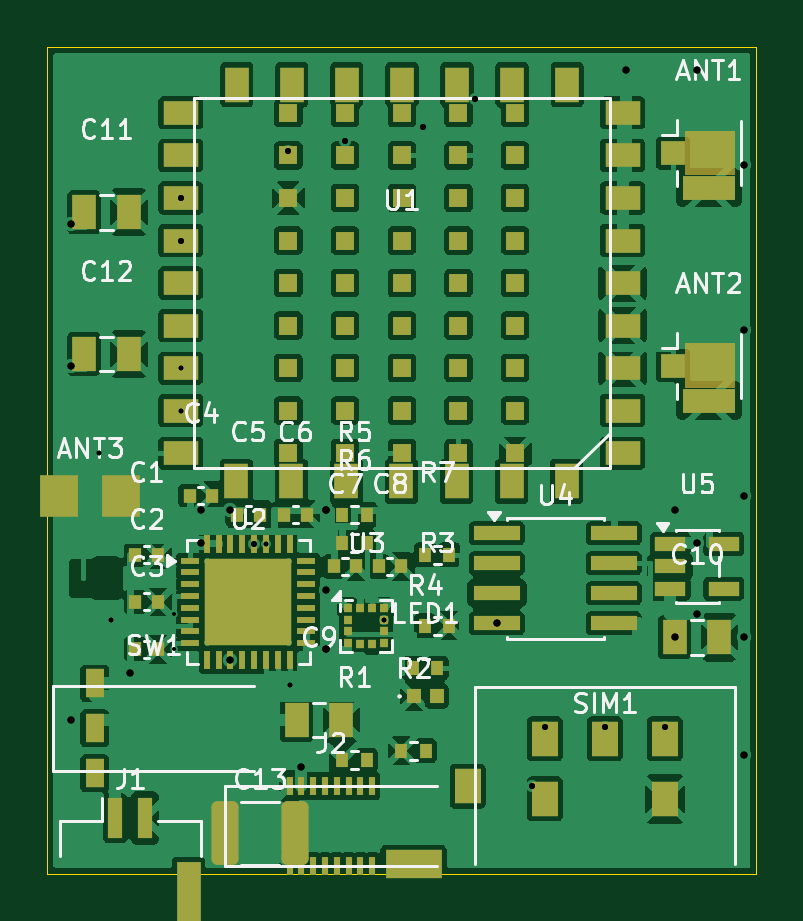
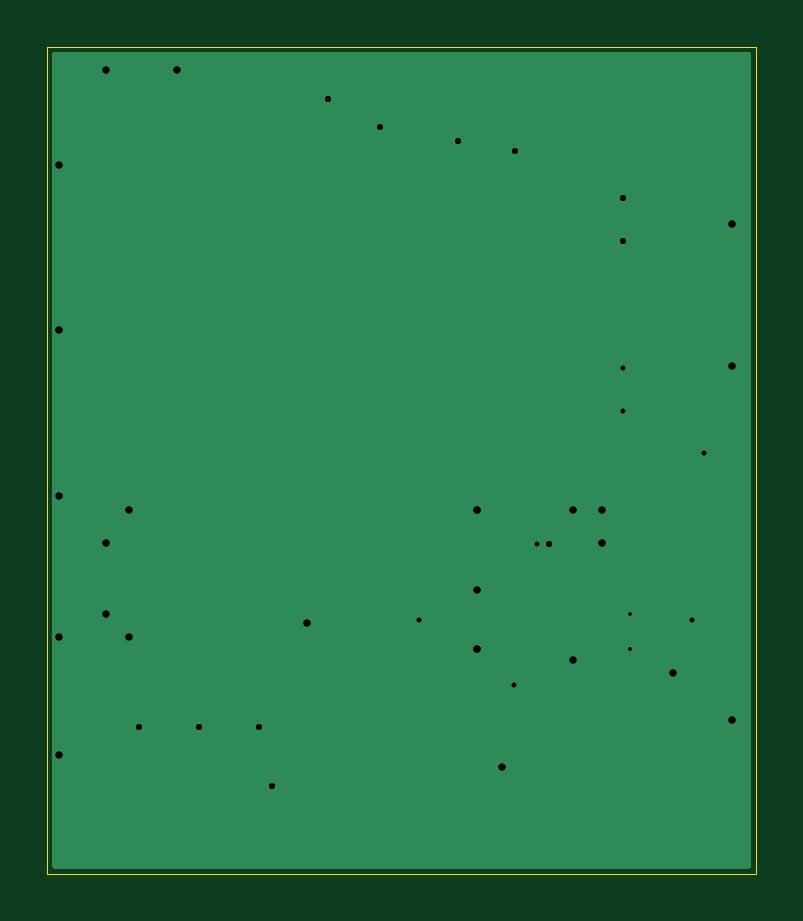
Circuit board: 10 layer files. Board 30.0 x 35.0 mm.
- bottom_copper: lte-m-cat-tracker-B_Cu.gbl (7887 bytes)
- bottom_mask: lte-m-cat-tracker-B_Mask.gbs (467 bytes)
- paste: lte-m-cat-tracker-B_Paste.gbp (462 bytes)
- bottom_silk: lte-m-cat-tracker-B_Silkscreen.gbo (463 bytes)
- outline: lte-m-cat-tracker-Edge_Cuts.gm1 (567 bytes)
- top_copper: lte-m-cat-tracker-F_Cu.gtl (172760 bytes)
- top_mask: lte-m-cat-tracker-F_Mask.gts (7807 bytes)
- paste: lte-m-cat-tracker-F_Paste.gtp (7505 bytes)
- top_silk: lte-m-cat-tracker-F_Silkscreen.gto (43163 bytes)
- drill: lte-m-cat-tracker.drl (1580 bytes)

=== bottom_copper: lte-m-cat-tracker-B_Cu.gbl (7887 bytes, source omitted) ===
=== bottom_mask: lte-m-cat-tracker-B_Mask.gbs ===
%TF.GenerationSoftware,KiCad,Pcbnew,10.0.3*%
%TF.CreationDate,2026-06-07T17:05:49+09:00*%
%TF.ProjectId,lte-m-cat-tracker,6c74652d-6d2d-4636-9174-2d747261636b,rev?*%
%TF.SameCoordinates,Original*%
%TF.FileFunction,Soldermask,Bot*%
%TF.FilePolarity,Negative*%
%FSLAX46Y46*%
G04 Gerber Fmt 4.6, Leading zero omitted, Abs format (unit mm)*
G04 Created by KiCad (PCBNEW 10.0.3) date 2026-06-07 17:05:49*
%MOMM*%
%LPD*%
G01*
G04 APERTURE LIST*
G04 APERTURE END LIST*
M02*

=== paste: lte-m-cat-tracker-B_Paste.gbp ===
%TF.GenerationSoftware,KiCad,Pcbnew,10.0.3*%
%TF.CreationDate,2026-06-07T17:05:49+09:00*%
%TF.ProjectId,lte-m-cat-tracker,6c74652d-6d2d-4636-9174-2d747261636b,rev?*%
%TF.SameCoordinates,Original*%
%TF.FileFunction,Paste,Bot*%
%TF.FilePolarity,Positive*%
%FSLAX46Y46*%
G04 Gerber Fmt 4.6, Leading zero omitted, Abs format (unit mm)*
G04 Created by KiCad (PCBNEW 10.0.3) date 2026-06-07 17:05:49*
%MOMM*%
%LPD*%
G01*
G04 APERTURE LIST*
G04 APERTURE END LIST*
M02*

=== bottom_silk: lte-m-cat-tracker-B_Silkscreen.gbo ===
%TF.GenerationSoftware,KiCad,Pcbnew,10.0.3*%
%TF.CreationDate,2026-06-07T17:05:49+09:00*%
%TF.ProjectId,lte-m-cat-tracker,6c74652d-6d2d-4636-9174-2d747261636b,rev?*%
%TF.SameCoordinates,Original*%
%TF.FileFunction,Legend,Bot*%
%TF.FilePolarity,Positive*%
%FSLAX46Y46*%
G04 Gerber Fmt 4.6, Leading zero omitted, Abs format (unit mm)*
G04 Created by KiCad (PCBNEW 10.0.3) date 2026-06-07 17:05:49*
%MOMM*%
%LPD*%
G01*
G04 APERTURE LIST*
G04 APERTURE END LIST*
M02*

=== outline: lte-m-cat-tracker-Edge_Cuts.gm1 ===
%TF.GenerationSoftware,KiCad,Pcbnew,10.0.3*%
%TF.CreationDate,2026-06-07T17:05:49+09:00*%
%TF.ProjectId,lte-m-cat-tracker,6c74652d-6d2d-4636-9174-2d747261636b,rev?*%
%TF.SameCoordinates,Original*%
%TF.FileFunction,Profile,NP*%
%FSLAX46Y46*%
G04 Gerber Fmt 4.6, Leading zero omitted, Abs format (unit mm)*
G04 Created by KiCad (PCBNEW 10.0.3) date 2026-06-07 17:05:49*
%MOMM*%
%LPD*%
G01*
G04 APERTURE LIST*
%TA.AperFunction,Profile*%
%ADD10C,0.050000*%
%TD*%
G04 APERTURE END LIST*
D10*
X0Y0D02*
X30000000Y0D01*
X30000000Y-35000000D01*
X0Y-35000000D01*
X0Y0D01*
M02*

=== top_copper: lte-m-cat-tracker-F_Cu.gtl (172760 bytes, source omitted) ===
=== top_mask: lte-m-cat-tracker-F_Mask.gts (7807 bytes, source omitted) ===
=== paste: lte-m-cat-tracker-F_Paste.gtp (7505 bytes, source omitted) ===
=== top_silk: lte-m-cat-tracker-F_Silkscreen.gto (43163 bytes, source omitted) ===
=== drill: lte-m-cat-tracker.drl ===
M48
; DRILL file KiCad 10.0.3 date 2026-06-07T17:05:54
; FORMAT={-:-/ absolute / metric / decimal}
; #@! TF.CreationDate,2026-06-07T17:05:54+09:00
; #@! TF.GenerationSoftware,Kicad,Pcbnew,10.0.3
; #@! TF.FileFunction,MixedPlating,1,2
FMAT,2
METRIC
; #@! TA.AperFunction,Plated,PTH,ViaDrill
T1C0.150
; #@! TA.AperFunction,Plated,PTH,ViaDrill
T2C0.200
; #@! TA.AperFunction,Plated,PTH,ViaDrill
T3C0.250
; #@! TA.AperFunction,Plated,PTH,ViaDrill
T4C0.300
%
G90
G05
T1
X5.35Y-24.0
X5.35Y-24.0
X5.35Y-25.5
X5.35Y-25.5
T2
X2.2Y-17.2
X2.2Y-17.2
X2.7Y-24.25
X2.7Y-24.25
X5.65Y-13.6
X5.65Y-13.6
X5.65Y-15.4
X5.65Y-15.4
X9.25Y-21.05
X9.25Y-21.05
X10.25Y-27.0
X10.25Y-27.0
X14.262Y-24.25
X14.262Y-24.25
T3
X5.65Y-6.4
X5.65Y-6.4
X5.65Y-8.2
X5.65Y-8.2
X8.75Y-21.05
X8.75Y-21.05
X10.2Y-4.4
X10.2Y-4.4
X12.6Y-4.0
X12.6Y-4.0
X15.9Y-3.4
X15.9Y-3.4
X18.1Y-2.2
X18.1Y-2.2
X20.5Y-31.3
X20.5Y-31.3
X21.06Y-28.8
X21.06Y-28.8
X23.6Y-28.8
X23.6Y-28.8
X26.14Y-28.8
X26.14Y-28.8
T4
X1.0Y-7.5
X1.0Y-7.5
X1.0Y-13.5
X1.0Y-13.5
X1.0Y-28.5
X1.0Y-28.5
X3.5Y-26.5
X3.5Y-26.5
X6.5Y-19.6
X6.5Y-19.6
X6.5Y-21.0
X6.5Y-21.0
X7.75Y-19.6
X7.75Y-19.6
X7.75Y-25.95
X7.75Y-25.95
X10.75Y-30.5
X10.75Y-30.5
X11.8Y-19.6
X11.8Y-19.6
X11.8Y-19.6
X11.8Y-19.6
X11.8Y-23.0
X11.8Y-23.0
X11.8Y-25.5
X11.8Y-25.5
X11.8Y-25.5
X11.8Y-25.5
X19.025Y-24.405
X19.025Y-24.405
X24.5Y-1.0
X24.5Y-1.0
X26.55Y-19.6
X26.55Y-19.6
X26.55Y-25.0
X26.55Y-25.0
X27.5Y-1.0
X27.5Y-1.0
X27.5Y-21.0
X27.5Y-21.0
X27.5Y-24.0
X27.5Y-24.0
X29.5Y-5.0
X29.5Y-5.0
X29.5Y-12.0
X29.5Y-12.0
X29.5Y-19.0
X29.5Y-19.0
X29.5Y-25.0
X29.5Y-25.0
X29.5Y-30.0
X29.5Y-30.0
M30
